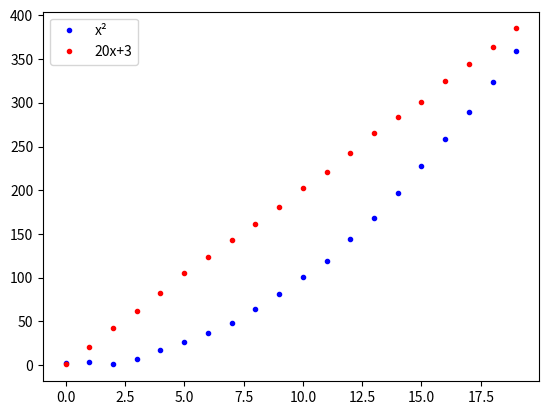

Reproduce this figure in Python. (Note: this script raises an exception after producing the figure.)
# -*- coding: utf-8 -*-
# [redacted]

import numpy as np
from scipy import optimize
from scipy import interpolate
import matplotlib.pyplot as plt
from random import randint, seed, random


def question1():
    print("\n============= QUESTION 1 =============")
    lower = 0
    upper = 100
    shape = (4, 3, 2)

    random_3d_array = np.array([randint(lower, upper) for _ in range(4 * 3 * 2)]).reshape(shape)

    print("Nombre de dimensions:", random_3d_array.ndim)
    print("Forme du tableau:", random_3d_array.shape)
    print("Taille du tableau:", random_3d_array.size)
    print("Type des données:", random_3d_array.dtype)
    print("Espace mémoire du tableau (en octets):", random_3d_array.itemsize)
    print("Données: %s\n" % random_3d_array.data, random_3d_array)


def question2():
    print("\n============= QUESTION 2 =============")
    matrix_1 = np.array([[randint(0, 8) for _ in range(3)] for _ in range(3)])
    matrix_2 = np.array([[randint(2, 10) for _ in range(3)] for _ in range(3)])

    print("M1 =\n", matrix_1)
    print("M2 =\n", matrix_2)
    print("M1.M2 =\n", matrix_1.dot(matrix_2))
    print("Transposée de M1:\n", matrix_1.T)


def question3():
    print("\n============= QUESTION 3 =============")
    matrix = np.array([[randint(0, 10) for _ in range(3)] for _ in range(3)])
    vector = np.array([randint(0, 10) for _ in range(3)]).transpose()
    det_matrix = round(np.linalg.det(matrix))

    print("M =\n", matrix)
    print("det(M) = ", det_matrix) # affiche le déterminant de la matrice
    # affiche la matrice inverse si elle existe
    print("M⁻¹ =\n", np.linalg.inv(matrix)) if det_matrix != 0.0 else print("Le déterminant est 0, il n'existe pas de "
                                                                            "matrice inverse.")
    print("V = ", vector)
    # résoud le système linéaire MX = V
    print("MX = V <=> X =\n", np.linalg.solve(matrix, vector))
    print("Valeurs propres :", np.linalg.eigvals(matrix))
    print("Vecteurs propres :")
    for vecteur_propre in np.linalg.eigh(matrix)[1]:
        print(vecteur_propre)


def question4():
    print("\n============= QUESTION 4 =============")
    fonction_carre = lambda x: x*x
    fonction_affine = lambda x: 20*x+3
    liste_points_carre = [fonction_carre(x)+(random()-0.5)*5 for x in range(0, 20)]
    liste_points_affine = [fonction_affine(x)+(random()-0.5)*5 for x in range(0, 20)]
    plt.plot(liste_points_carre, 'b.', label="x²")
    plt.plot(liste_points_affine, 'r.', label="20x+3")
    plt.legend()
    plt.show()
    curve_carre = list(optimize.curve_fit(f=fonction_carre, xdata=range(0, 20), ydata=liste_points_carre))
    curve_affine = list(optimize.curve_fit(f=fonction_affine, xdata=range(0, 20), ydata=liste_points_affine))
    plt.plot(curve_carre, 'b', label="x²")
    plt.plot(curve_affine, 'r', label="20x+3")
    plt.legend()
    plt.show()


if __name__ == "__main__":
    seed(2)
    #question1()
    #question2()
    #question3()
    question4()

